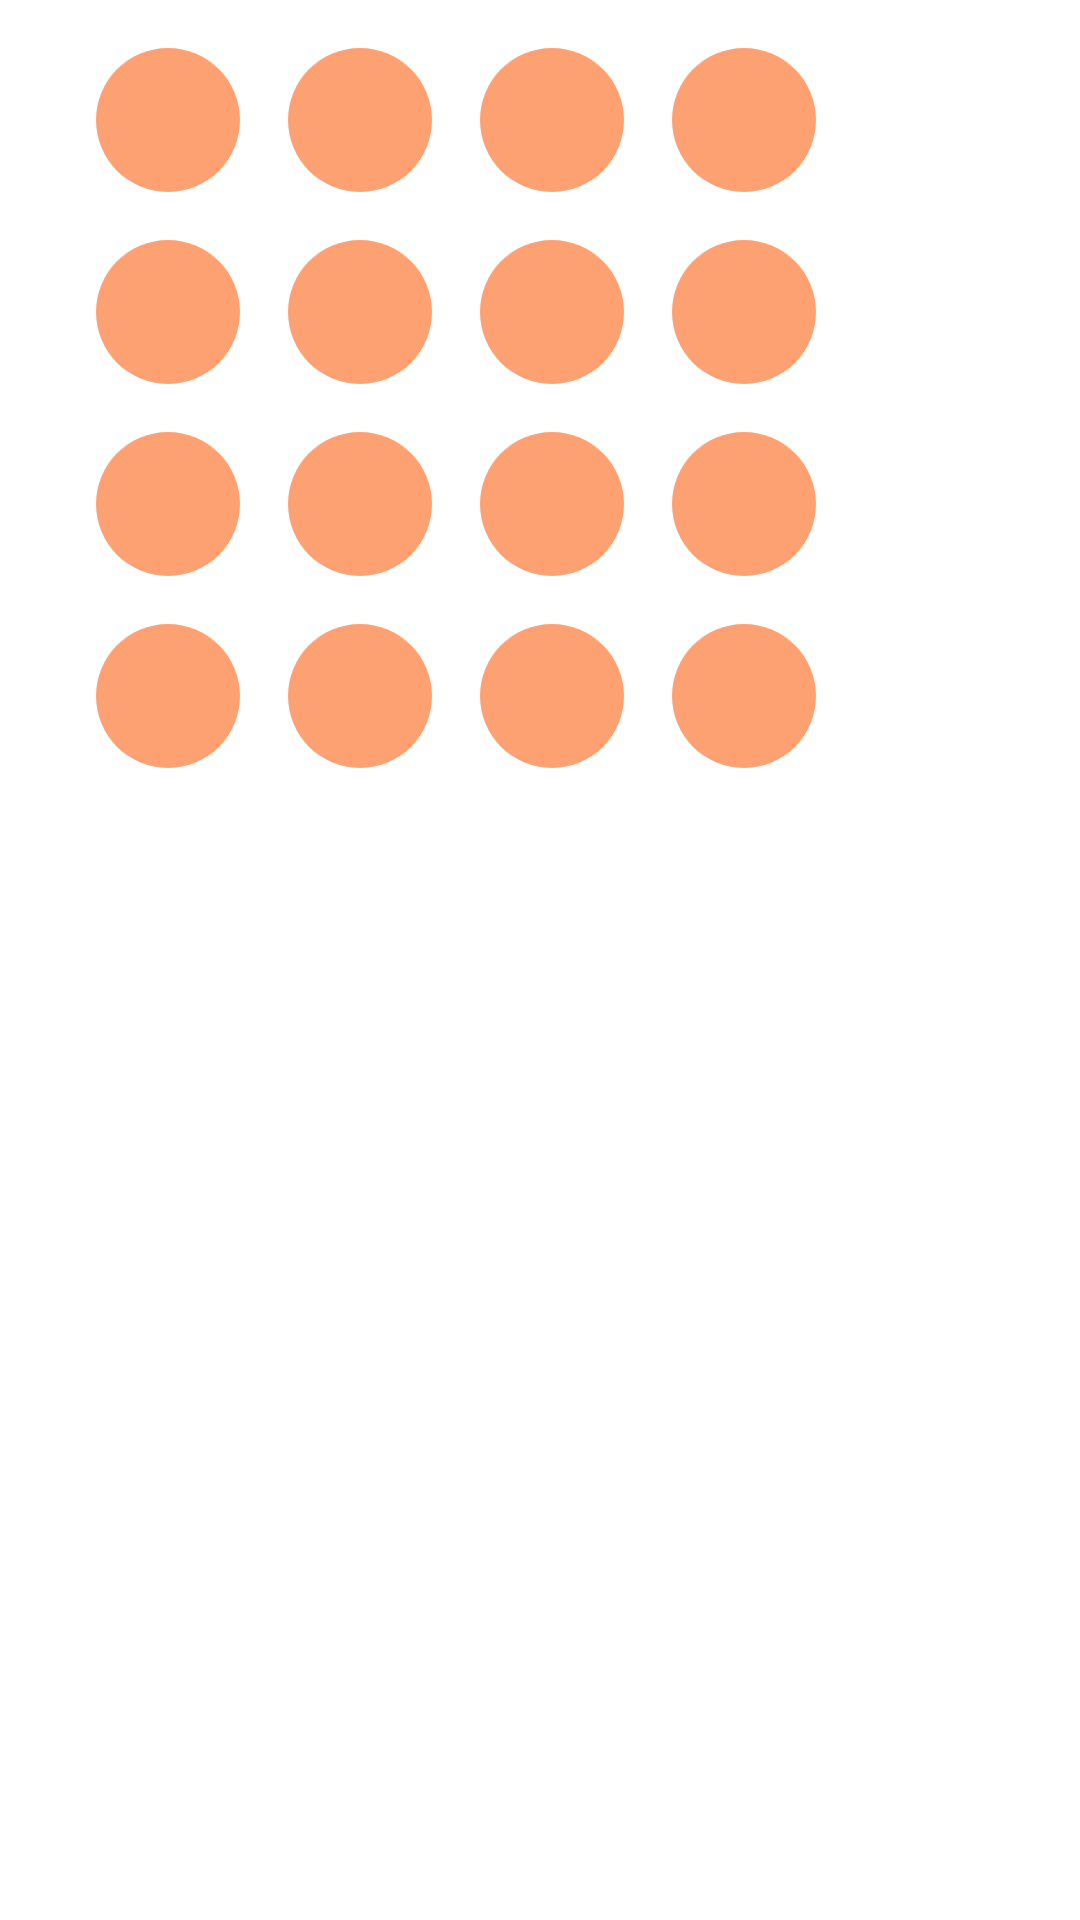

This screen was rendered from an Android layout file. Write that file and the resources it references.
<!-- AndroidManifest.xml: application theme Theme.Nostalculator -->
<!-- res/layout/select_theme.xml -->
<?xml version="1.0" encoding="utf-8"?>
<androidx.constraintlayout.widget.ConstraintLayout xmlns:android="http://schemas.android.com/apk/res/android"
    android:layout_width="match_parent"
    android:layout_height="match_parent"
    android:padding="16dp"
    xmlns:app="http://schemas.android.com/apk/res-auto">

    <androidx.appcompat.widget.AppCompatImageButton
        android:id="@+id/theme_rose"
        android:layout_width="48dp"
        android:layout_height="48dp"
        android:layout_marginStart="16dp"
        app:layout_constraintTop_toTopOf="parent"
        app:layout_constraintStart_toStartOf="parent"
        android:background="@drawable/circular_button" />

    <androidx.appcompat.widget.AppCompatImageButton
        android:id="@+id/theme_scarlet"
        android:layout_width="48dp"
        android:layout_height="48dp"
        android:layout_marginStart="16dp"
        app:layout_constraintTop_toTopOf="parent"
        app:layout_constraintStart_toEndOf="@id/theme_rose"
        android:background="@drawable/circular_button" />

    <androidx.appcompat.widget.AppCompatImageButton
        android:id="@+id/theme_orange"
        android:layout_width="48dp"
        android:layout_height="48dp"
        android:layout_marginStart="16dp"
        app:layout_constraintTop_toTopOf="parent"
        app:layout_constraintStart_toEndOf="@id/theme_scarlet"
        android:background="@drawable/circular_button" />

    <androidx.appcompat.widget.AppCompatImageButton
        android:id="@+id/cantaloupe"
        android:layout_width="48dp"
        android:layout_height="48dp"
        android:background="@drawable/circular_button"
        android:layout_marginStart="16dp"
        app:layout_constraintStart_toEndOf="@id/theme_orange"
        app:layout_constraintTop_toTopOf="parent" />

    <androidx.appcompat.widget.AppCompatImageButton
        android:id="@+id/macaroon"
        android:layout_width="48dp"
        android:layout_height="48dp"
        android:layout_marginStart="16dp"
        android:layout_marginTop="16dp"
        app:layout_constraintTop_toBottomOf="@id/theme_rose"
        app:layout_constraintStart_toStartOf="parent"
        android:background="@drawable/circular_button" />

    <androidx.appcompat.widget.AppCompatImageButton
        android:id="@+id/lemon_yellow"
        android:layout_width="48dp"
        android:layout_height="48dp"
        android:layout_marginStart="16dp"
        android:layout_marginTop="16dp"
        app:layout_constraintTop_toBottomOf="@id/theme_rose"
        app:layout_constraintStart_toEndOf="@id/macaroon"
        android:background="@drawable/circular_button" />

    <androidx.appcompat.widget.AppCompatImageButton
        android:id="@+id/green"
        android:layout_width="48dp"
        android:layout_height="48dp"
        android:layout_marginStart="16dp"
        android:layout_marginTop="16dp"
        app:layout_constraintTop_toBottomOf="@id/theme_rose"
        app:layout_constraintStart_toEndOf="@id/lemon_yellow"
        android:background="@drawable/circular_button" />

    <androidx.appcompat.widget.AppCompatImageButton
        android:id="@+id/crocodile"
        android:layout_width="48dp"
        android:layout_height="48dp"
        android:layout_marginStart="16dp"
        android:layout_marginTop="16dp"
        app:layout_constraintTop_toBottomOf="@id/theme_rose"
        app:layout_constraintStart_toEndOf="@id/green"
        android:background="@drawable/circular_button" />

    <androidx.appcompat.widget.AppCompatImageButton
        android:id="@+id/og_blue"
        android:layout_width="48dp"
        android:layout_height="48dp"
        android:layout_marginStart="16dp"
        android:layout_marginTop="16dp"
        app:layout_constraintTop_toBottomOf="@id/macaroon"
        app:layout_constraintStart_toStartOf="parent"
        android:background="@drawable/circular_button" />

    <androidx.appcompat.widget.AppCompatImageButton
        android:id="@+id/sky_blue"
        android:layout_width="48dp"
        android:layout_height="48dp"
        android:layout_marginStart="16dp"
        android:layout_marginTop="16dp"
        app:layout_constraintTop_toBottomOf="@id/macaroon"
        app:layout_constraintStart_toEndOf="@id/og_blue"
        android:background="@drawable/circular_button" />

    <androidx.appcompat.widget.AppCompatImageButton
        android:id="@+id/indigo"
        android:layout_width="48dp"
        android:layout_height="48dp"
        android:layout_marginStart="16dp"
        android:layout_marginTop="16dp"
        app:layout_constraintTop_toBottomOf="@id/macaroon"
        app:layout_constraintStart_toEndOf="@id/sky_blue"
        android:background="@drawable/circular_button" />

    <androidx.appcompat.widget.AppCompatImageButton
        android:id="@+id/cerulean"
        android:layout_width="48dp"
        android:layout_height="48dp"
        android:layout_marginStart="16dp"
        android:layout_marginTop="16dp"
        app:layout_constraintTop_toBottomOf="@id/macaroon"
        app:layout_constraintStart_toEndOf="@id/indigo"
        android:background="@drawable/circular_button" />

    <androidx.appcompat.widget.AppCompatImageButton
        android:id="@+id/purple"
        android:layout_width="48dp"
        android:layout_height="48dp"
        android:layout_marginStart="16dp"
        android:layout_marginTop="16dp"
        app:layout_constraintTop_toBottomOf="@id/og_blue"
        app:layout_constraintStart_toStartOf="parent"
        android:background="@drawable/circular_button" />

    <androidx.appcompat.widget.AppCompatImageButton
        android:id="@+id/mauve"
        android:layout_width="48dp"
        android:layout_height="48dp"
        android:layout_marginStart="16dp"
        android:layout_marginTop="16dp"
        app:layout_constraintTop_toBottomOf="@id/og_blue"
        app:layout_constraintStart_toEndOf="@id/purple"
        android:background="@drawable/circular_button" />

    <androidx.appcompat.widget.AppCompatImageButton
        android:id="@+id/fuscia"
        android:layout_width="48dp"
        android:layout_height="48dp"
        android:layout_marginStart="16dp"
        android:layout_marginTop="16dp"
        app:layout_constraintTop_toBottomOf="@id/og_blue"
        app:layout_constraintStart_toEndOf="@id/mauve"
        android:background="@drawable/circular_button" />

    <androidx.appcompat.widget.AppCompatImageButton
        android:id="@+id/strawberry"
        android:layout_width="48dp"
        android:layout_height="48dp"
        android:layout_marginStart="16dp"
        android:layout_marginTop="16dp"
        app:layout_constraintTop_toBottomOf="@id/og_blue"
        app:layout_constraintStart_toEndOf="@id/fuscia"
        android:background="@drawable/circular_button" />

</androidx.constraintlayout.widget.ConstraintLayout>
<!-- resources referenced by this layout -->
<resources>
  <!-- drawable circular_button (drawable) -->
  <?xml version="1.0" encoding="utf-8"?>
  <shape xmlns:android="http://schemas.android.com/apk/res/android">
  
      <corners android:radius="100dp"/>
      <solid android:color="@color/cantaloupe"/>
  </shape>
  <style name="Theme.Nostalculator" parent="Theme.MaterialComponents.DayNight.DarkActionBar">
  
          
          <item name="colorPrimary">@color/colorPrimaryVariant</item>
          <item name="colorOnPrimary">@color/colorOnPrimary</item>
          <item name="colorPrimaryVariant">@color/colorPrimary</item>
  
          
          <item name="colorSecondary">@color/colorSecondary</item>
          <item name="colorOnSecondary">@color/colorOnSecondary</item>
          <item name="colorSecondaryVariant">@color/colorSecondaryVariant</item>
  
          <item name="colorAccent">@color/colorAccent</item>
          <item name="colorSurface">@color/colorSurface</item>
          <item name="colorSurfaceVariant">@color/colorSurfaceVariant</item>
          <item name="colorOnSurfaceVariant">@color/colorOnSurfaceVariant</item>
  
          <item name="fontFamily">@font/lexend_deca</item>
  
          
          <item name="android:statusBarColor">?attr/colorPrimaryVariant</item>
          
      </style>
  <color name="cantaloupe">#FDA172</color>
  <color name="colorPrimaryVariant">#00B094</color>
  <color name="colorOnPrimary">#FFFFFF</color>
  <color name="colorPrimary">#007d69</color>
  <color name="colorSecondary">#49ad97</color>
  <color name="colorOnSecondary">#000000</color>
  <color name="colorSecondaryVariant">#00B094</color>
  <color name="colorAccent">@color/strawberry</color>
  <color name="colorSurface">#FFFFFF</color>
  <color name="colorSurfaceVariant">#FF018786</color>
  <color name="colorOnSurfaceVariant">#FFFFFF</color>
  <color name="strawberry">#FC4C4E</color>
</resources>
